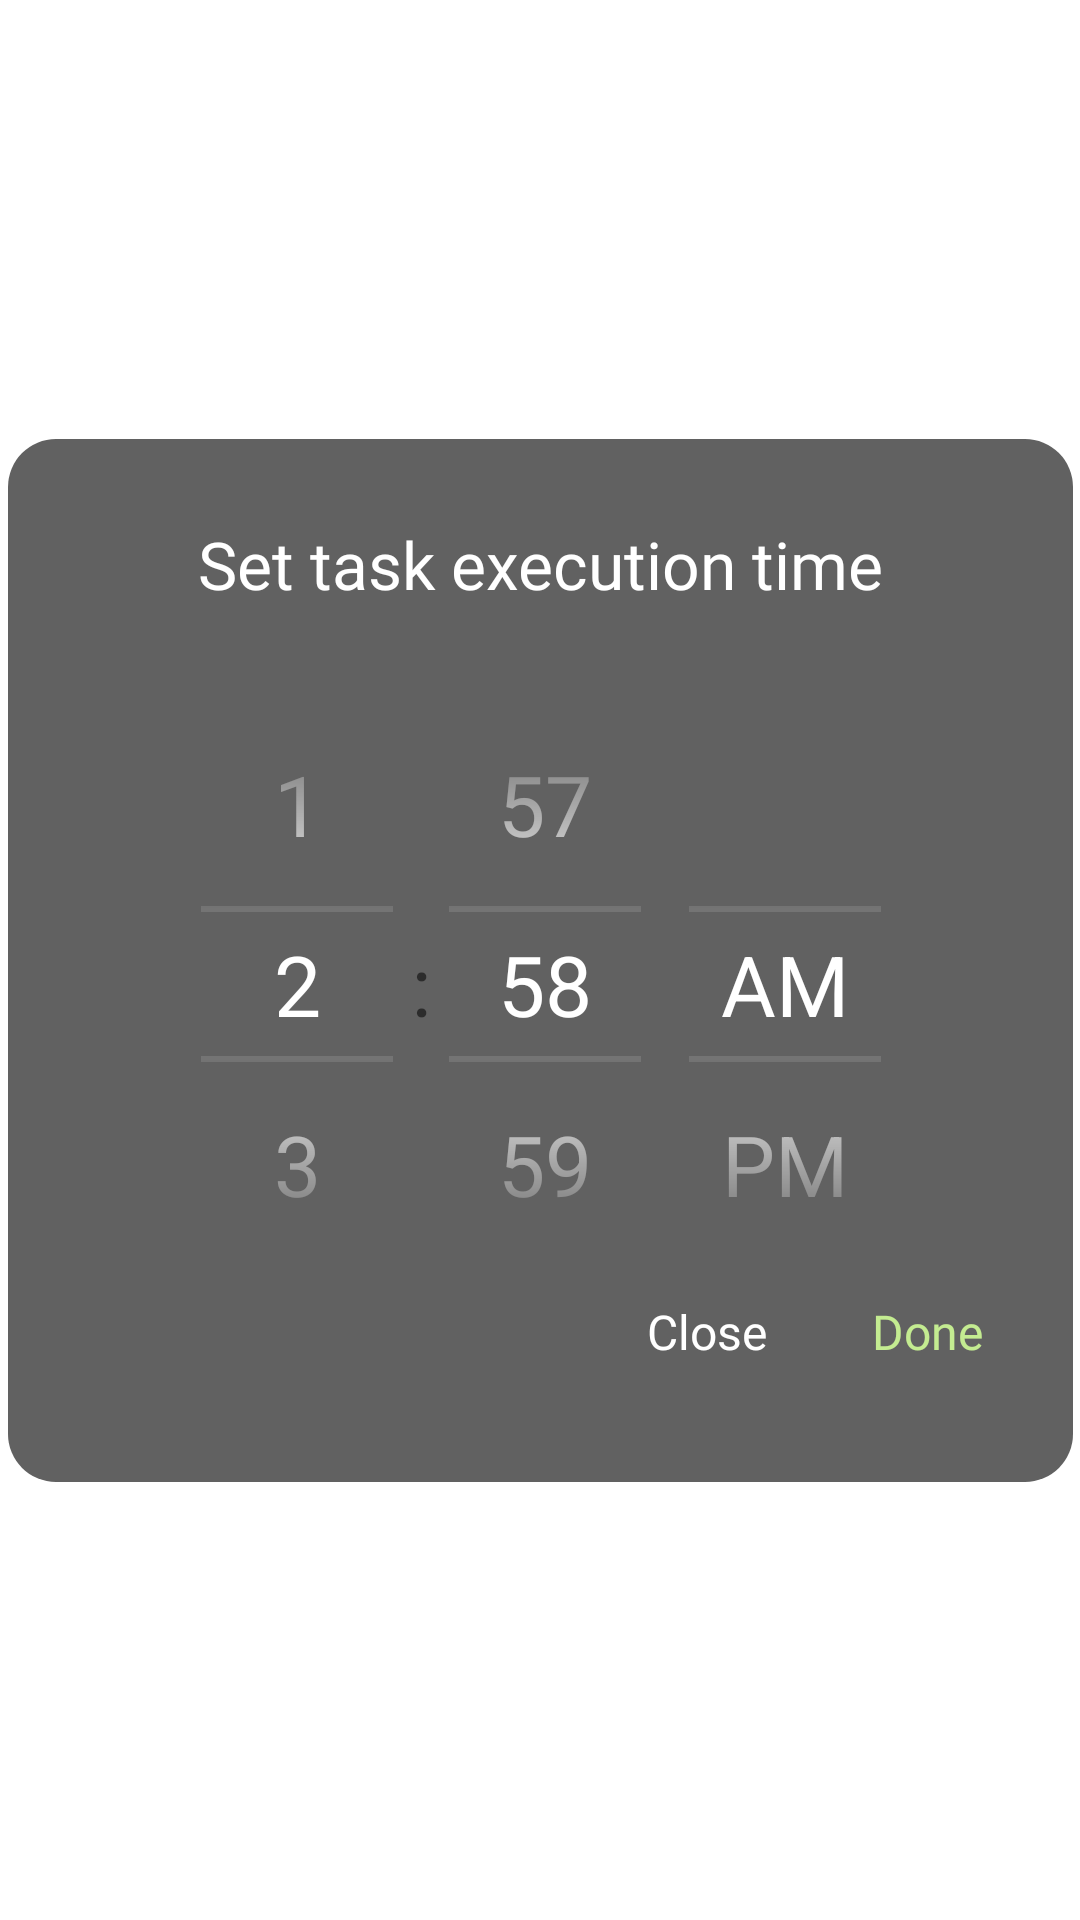

Write the Android layout XML for this screen, with the resource values it uses.
<!-- AndroidManifest.xml: application theme Theme.ToddToDo -->
<!-- res/layout/full_sreen_time.xml -->
<?xml version="1.0" encoding="utf-8"?>
<androidx.constraintlayout.widget.ConstraintLayout
    xmlns:android="http://schemas.android.com/apk/res/android"
    android:layout_width="match_parent"
    android:layout_height="match_parent"
    xmlns:app="http://schemas.android.com/apk/res-auto">

    <androidx.constraintlayout.widget.ConstraintLayout
        android:layout_width="355dp"
        android:layout_height="wrap_content"
        android:paddingTop="30dp"
        android:paddingBottom="30dp"
        android:background="@drawable/bg_calendar"
        app:layout_constraintBottom_toBottomOf="parent"
        app:layout_constraintEnd_toEndOf="parent"
        app:layout_constraintStart_toStartOf="parent"
        app:layout_constraintTop_toTopOf="parent">

        <TextView
            android:id="@+id/textView4"
            android:layout_width="wrap_content"
            android:layout_height="wrap_content"
            android:fontFamily="@font/sp_pro_display_bold"
            android:text="@string/set_task_execution_time"
            android:textColor="@color/white"
            android:textSize="22sp"
            android:includeFontPadding="false"
            app:layout_constraintEnd_toEndOf="parent"
            app:layout_constraintStart_toStartOf="parent"
            app:layout_constraintTop_toTopOf="parent" />

        <TimePicker
            android:id="@+id/timePicker"
            android:layout_width="wrap_content"
            android:layout_height="wrap_content"
            android:layout_marginTop="20dp"
            android:theme="@style/MyTimePickerStyle"
            android:timePickerMode="spinner"
            android:paddingBottom="30dp"
            app:layout_constraintBottom_toBottomOf="parent"
            app:layout_constraintEnd_toEndOf="parent"
            app:layout_constraintStart_toStartOf="parent"
            app:layout_constraintTop_toBottomOf="@+id/textView4" />

        <androidx.constraintlayout.widget.ConstraintLayout
            android:id="@+id/bt_done"
            android:layout_width="wrap_content"
            android:layout_height="wrap_content"
            android:layout_marginTop="20dp"
            android:layout_marginEnd="20dp"
            android:padding="10dp"
            app:layout_constraintBottom_toBottomOf="parent"
            app:layout_constraintEnd_toEndOf="parent">

            <TextView
                android:id="@+id/textView6"
                android:layout_width="wrap_content"
                android:layout_height="wrap_content"
                android:fontFamily="@font/sp_pro_display_medium"
                android:includeFontPadding="false"
                android:text="@string/done"
                android:textColor="@color/background3"
                android:textSize="16sp"
                app:layout_constraintBottom_toBottomOf="parent"
                app:layout_constraintEnd_toEndOf="parent"
                app:layout_constraintStart_toStartOf="parent"
                app:layout_constraintTop_toTopOf="parent" />
        </androidx.constraintlayout.widget.ConstraintLayout>

        <androidx.constraintlayout.widget.ConstraintLayout
            android:id="@+id/bt_close"
            android:layout_width="wrap_content"
            android:layout_height="wrap_content"
            android:layout_marginEnd="15dp"
            android:padding="10dp"
            app:layout_constraintBottom_toBottomOf="@+id/bt_done"
            app:layout_constraintEnd_toStartOf="@+id/bt_done"
            app:layout_constraintTop_toTopOf="@+id/bt_done">

            <TextView
                android:id="@+id/textVie"
                android:layout_width="wrap_content"
                android:layout_height="wrap_content"
                android:fontFamily="@font/sp_pro_display_medium"
                android:text="@string/close"
                android:textColor="@color/white"
                android:textSize="16sp"
                android:includeFontPadding="false"
                app:layout_constraintBottom_toBottomOf="parent"
                app:layout_constraintEnd_toEndOf="parent"
                app:layout_constraintStart_toStartOf="parent"
                app:layout_constraintTop_toTopOf="parent" />
        </androidx.constraintlayout.widget.ConstraintLayout>
    </androidx.constraintlayout.widget.ConstraintLayout>

</androidx.constraintlayout.widget.ConstraintLayout>
<!-- resources referenced by this layout -->
<resources>
  <color name="background3">#C4EC91</color>
  <color name="white">#FFFFFFFF</color>
  <!-- drawable bg_calendar (drawable) -->
  <?xml version="1.0" encoding="utf-8"?>
  <shape xmlns:android="http://schemas.android.com/apk/res/android"
      android:shape="rectangle">
      <solid android:color="#616161"/>
      <corners android:radius="16dp"/>
  </shape>
  <string name="close">Close</string>
  <string name="done">Done</string>
  <string name="set_task_execution_time">Set task execution time</string>
  <style name="MyTimePickerStyle" parent="Theme.AppCompat.DayNight.Dialog.Alert">
          <item name="title">false</item>
          <item name="android:background">#616161</item>
          <item name="android:textColorPrimary">@color/white</item>
          <item name="android:textColorSecondary">@color/white2</item>
          <item name="android:textSize">28sp</item>
      </style>
  <style name="Theme.ToddToDo" parent="Theme.MaterialComponents.DayNight.NoActionBar">
          
          <item name="colorPrimary">@color/background</item>
          <item name="colorPrimaryVariant">@color/background</item>
          <item name="colorOnPrimary">@color/white</item>
          
          <item name="colorSecondary">@color/background</item>
          <item name="colorSecondaryVariant">@color/background</item>
          <item name="colorOnSecondary">@color/black</item>
          
          <item name="android:statusBarColor">?attr/colorPrimaryVariant</item>
          
      </style>
  <color name="white2">#20FFFFFF</color>
  <color name="background">#0C0C0C</color>
  <color name="black">#FF000000</color>
</resources>
